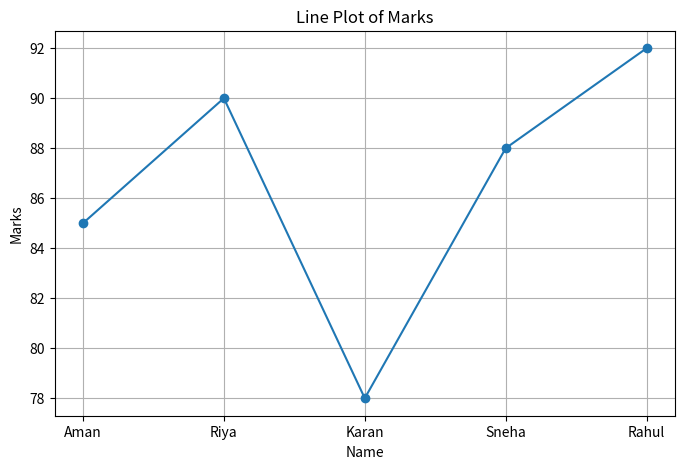
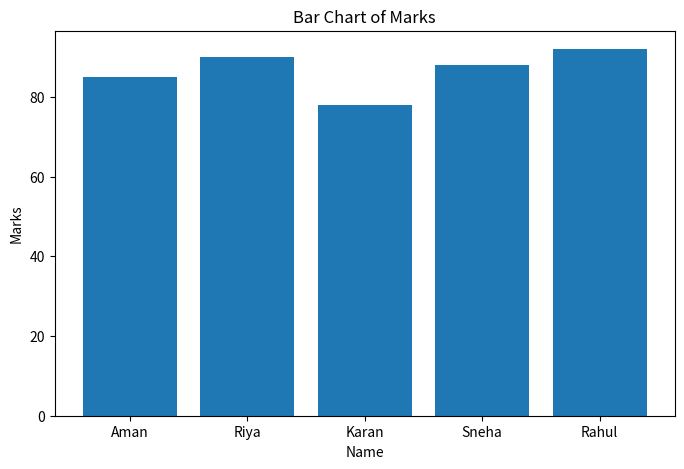
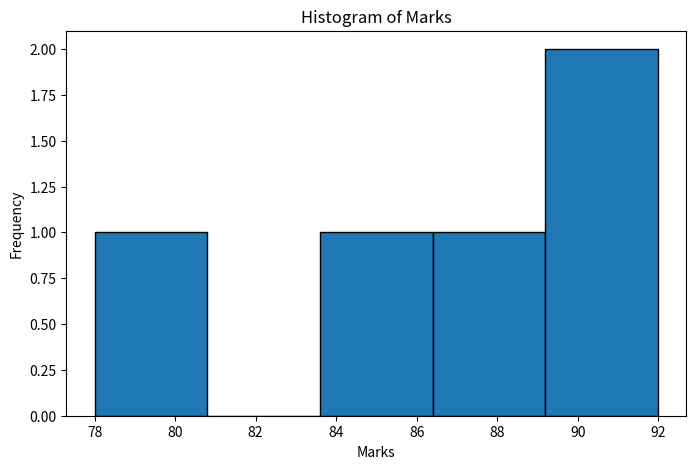
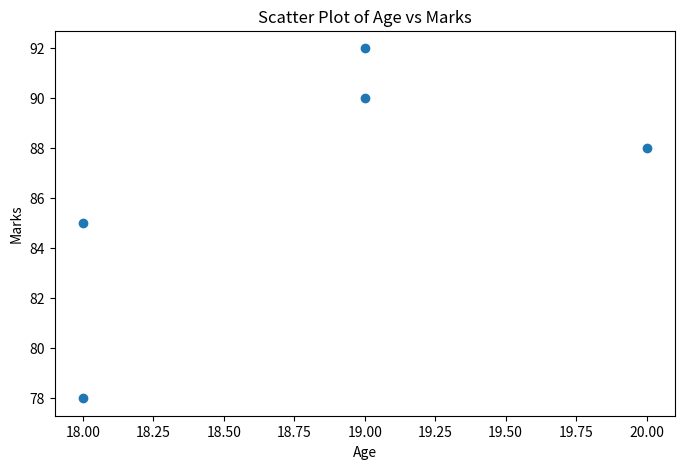
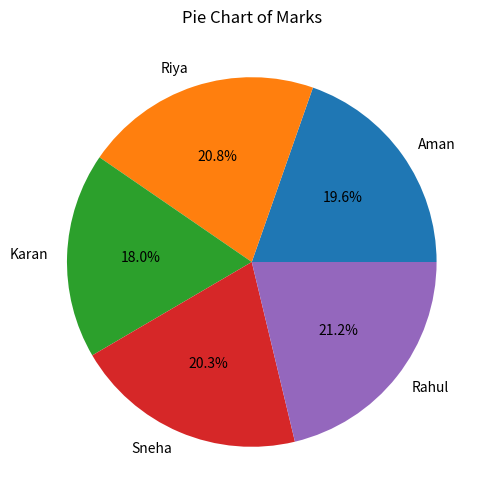
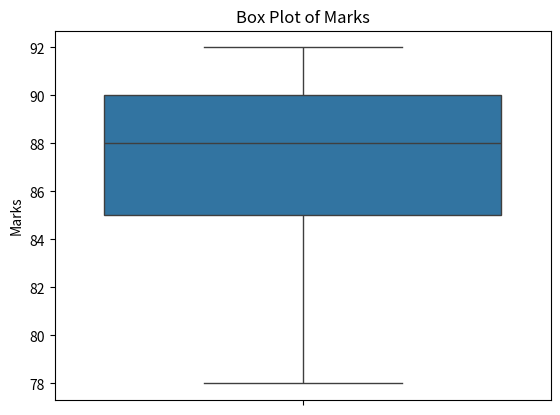
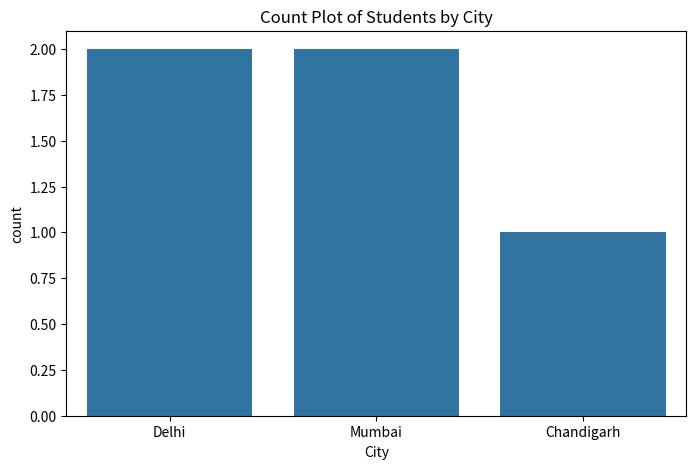
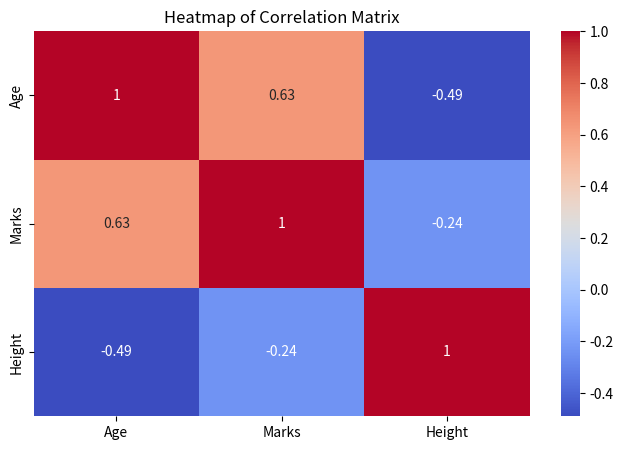
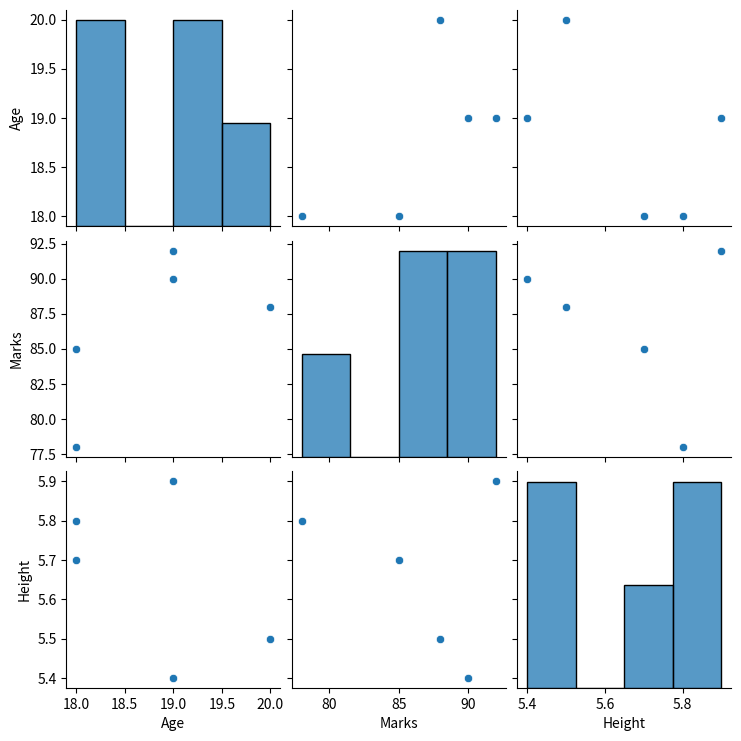

These charts were generated, in order, by the following Python code:
import pandas as pd
import matplotlib.pyplot as plt
import seaborn as sns


data = {
    'Name': ['Aman', 'Riya', 'Karan', 'Sneha', 'Rahul'],
    'Age': [18, 19, 18, 20, 19],
    'Marks': [85, 90, 78, 88, 92],
    'Height': [5.7, 5.4, 5.8, 5.5, 5.9],
    'City': ['Delhi', 'Mumbai', 'Delhi', 'Chandigarh', 'Mumbai']
}

df = pd.DataFrame(data)

print("Dataset:\n")
print(df)




plt.figure(figsize=(8,5))
plt.plot(df['Name'], df['Marks'], marker='o')
plt.title("Line Plot of Marks")
plt.xlabel("Name")
plt.ylabel("Marks")
plt.grid(True)
plt.show()


plt.figure(figsize=(8,5))
plt.bar(df['Name'], df['Marks'])
plt.title("Bar Chart of Marks")
plt.xlabel("Name")
plt.ylabel("Marks")
plt.show()


plt.figure(figsize=(8,5))
plt.hist(df['Marks'], bins=5, edgecolor='black')
plt.title("Histogram of Marks")
plt.xlabel("Marks")
plt.ylabel("Frequency")
plt.show()


plt.figure(figsize=(8,5))
plt.scatter(df['Age'], df['Marks'])
plt.title("Scatter Plot of Age vs Marks")
plt.xlabel("Age")
plt.ylabel("Marks")
plt.show()

plt.figure(figsize=(6,6))
plt.pie(df['Marks'], labels=df['Name'], autopct='%1.1f%%')
plt.title("Pie Chart of Marks")
plt.show()




sns.boxplot(y=df['Marks'])
plt.title("Box Plot of Marks")
plt.show()


plt.figure(figsize=(8,5))
sns.countplot(x='City', data=df)
plt.title("Count Plot of Students by City")
plt.show()

plt.figure(figsize=(8,5))
sns.heatmap(df[['Age', 'Marks', 'Height']].corr(), annot=True, cmap='coolwarm')
plt.title("Heatmap of Correlation Matrix")
plt.show()


sns.pairplot(df[['Age', 'Marks', 'Height']])
plt.show()
